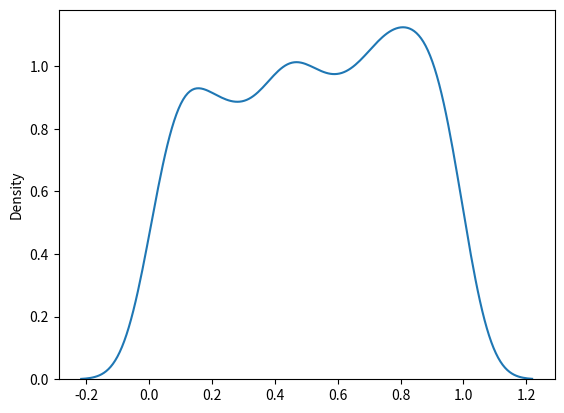
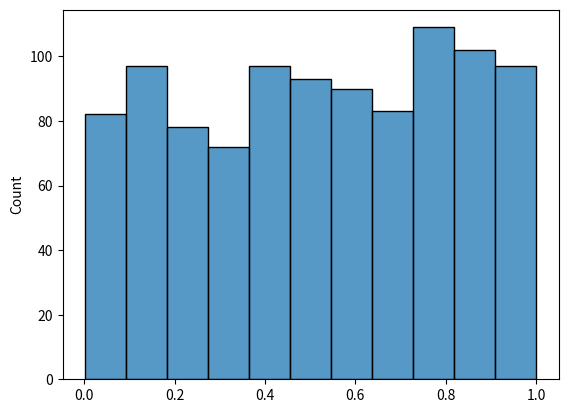
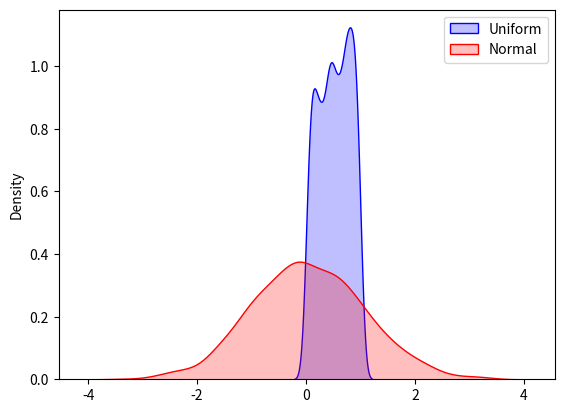

Generate these figures, in order, with matplotlib:
"""Uniform Distribution"""

from numpy import random, ndarray
import matplotlib.pyplot as plt
import seaborn as sns

def uniform_kde(uni: ndarray) -> None:
    """Plot a uniform distribution's KDE curve"""
    sns.kdeplot(uni)
    plt.show()

def uniform_hist(uni: ndarray) -> None:
    """Plot a uniform distribution's histogram"""
    sns.histplot(uni)
    plt.show()

def uniform_compare(uni: ndarray, norm: ndarray) -> None:
    """Compare a uniform distribution to a normal distribution"""
    sns.kdeplot(uni, fill=True, color="blue", label="Uniform")
    sns.kdeplot(norm, fill=True, color="red", label="Normal")
    plt.legend()
    plt.show()

def main() -> None:
    """Main function"""
    rng = random.default_rng() #NOSONAR
    uni = rng.uniform(size=1000)
    uniform_kde(uni)
    uniform_hist(uni)
    norm = rng.normal(size=1000)
    uniform_compare(uni, norm)

if __name__ == "__main__":
    main()
